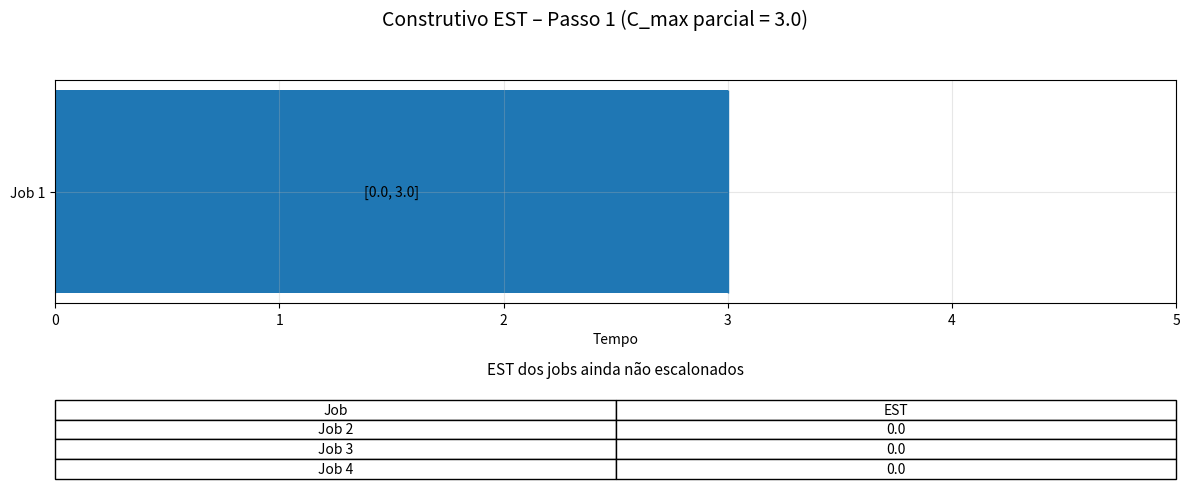
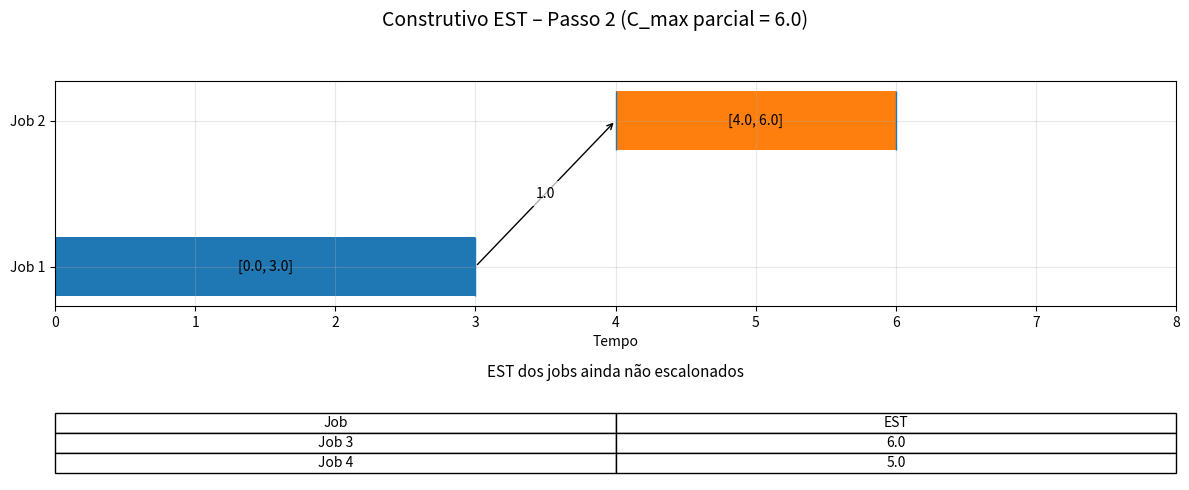
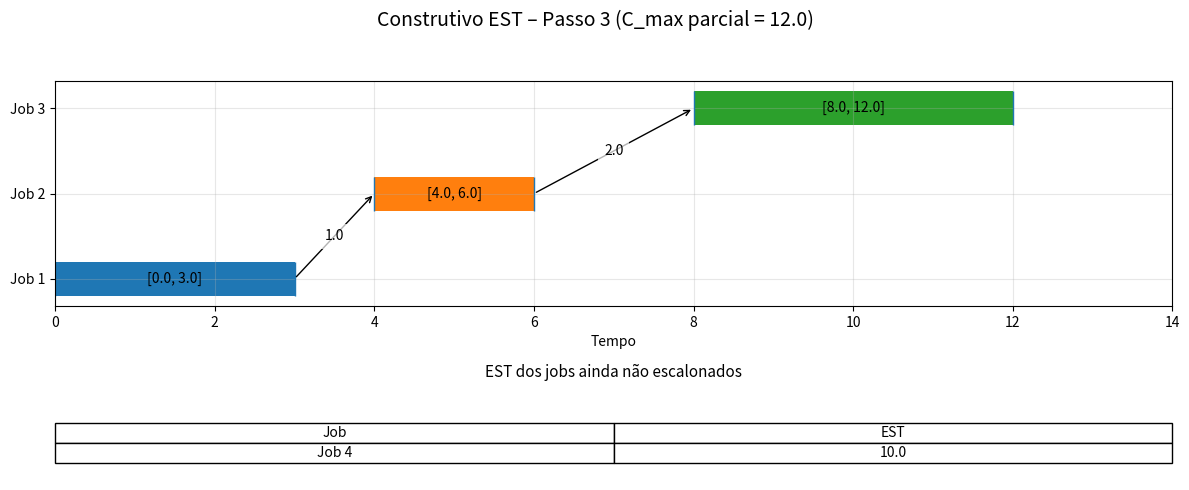
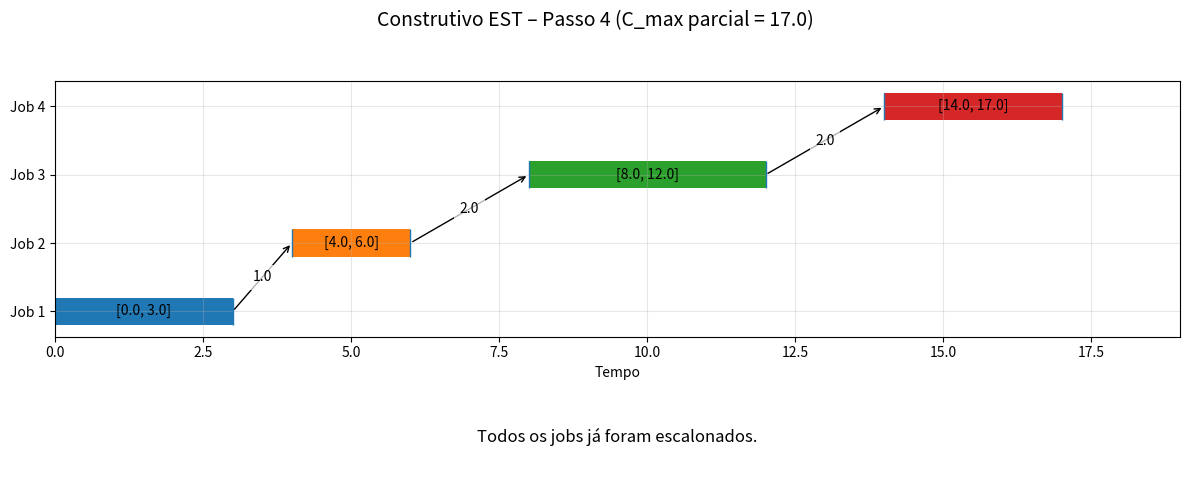

Here is the Python script that generated these plots, in order:
import os
import matplotlib.pyplot as plt

# ============================================================
# Exemplo simples de instância
# (substitua por Instance real se quiser depois)
# ============================================================

class SimpleInstance:
    def __init__(self, p, S):
        self.p = p          # tempos de processamento
        self.n = len(p)     # número de jobs
        self.S = S          # matriz de setup s_ij


# Exemplo com 4 jobs
p = [3, 2, 4, 3]  # J0, J1, J2, J3
S = [
    [0, 1, 3, 2],
    [2, 0, 2, 4],
    [3, 1, 0, 2],
    [2, 3, 2, 0],
]

inst = SimpleInstance(p, S)

# Pasta de saída das figuras
OUT_DIR = "const_EST_view"
os.makedirs(OUT_DIR, exist_ok=True)


# ============================================================
# Construtivo EST COM LOG por passo (simplificado)
# (sem precedências, só C_último + s_ij)
# ============================================================

def greedy_est_with_log(inst):
    """
    Constrói solução via EST simplificado e registra, em cada passo:
      - sequência parcial
      - tempos b, c dos jobs já escalonados
      - EST dos jobs ainda não escalonados
    """
    n = inst.n
    unscheduled = set(range(n))
    scheduled = []
    b = {}   # start times
    c = {}   # completion times

    last_job = None
    last_C = 0

    log = []
    step = 0

    while unscheduled:
        step += 1

        # 1) Calcula EST para cada job não escalonado
        est = {}
        for j in unscheduled:
            if last_job is None:
                est_j = 0.0
            else:
                est_j = last_C + inst.S[last_job][j]
            est[j] = est_j

        # 2) Escolhe job com menor EST
        chosen = min(est, key=est.get)
        chosen_est = est[chosen]

        # 3) Define b_j, c_j
        b_j = chosen_est
        c_j = b_j + inst.p[chosen]

        b[chosen] = b_j
        c[chosen] = c_j

        scheduled.append(chosen)
        unscheduled.remove(chosen)

        last_job = chosen
        last_C = c_j

        # EST dos que ainda faltam
        est_remaining = {j: est[j] for j in unscheduled}

        # monta um "res" parcial no formato esperado pelo gantt
        res_step = build_partial_res(inst, scheduled, b, c)

        log.append({
            "step": step,
            "chosen_job": chosen,
            "res": res_step,
            "est": est_remaining
        })

    return log


def build_partial_res(inst, scheduled, b, c):
    """
    Constrói um dicionário de solução parcial no formato:
      - sequence_normalized
      - b, c como listas indexadas por job
      - C_max
      - feasible = True
    """
    n = inst.n
    b_list = [0.0] * n
    c_list = [0.0] * n

    for j in scheduled:
        b_list[j] = b[j]
        c_list[j] = c[j]

    C_max = max(c_list[j] for j in scheduled) if scheduled else 0.0

    res = {
        "sequence_normalized": scheduled.copy(),
        "b": b_list,
        "c": c_list,
        "C_max": C_max,
        "feasible": True
    }
    return res


# ============================================================
# Gantt no MESMO ESTILO do seu plot_gantt + tabela de EST
# com opção de salvar em arquivo
# ============================================================

def plot_gantt_with_est(inst, res, est_dict, title=None, filename=None):
    """
    Versão 'estendida' do plot_gantt:
      - em cima: gantt (um job por linha, setas, [b,c])
      - embaixo: tabela com EST dos jobs ainda não escalonados

    Se filename for fornecido, salva a figura em vez de dar plt.show().
    """
    if not res.get("feasible", False):
        print("Solução não é factível.")
        return

    seq = res["sequence_normalized"]
    b = res["b"]
    c = res["c"]

    # figura com 2 linhas: (gantt, tabela)
    fig, (ax_gantt, ax_table) = plt.subplots(
        nrows=2, ncols=1,
        figsize=(12, max(5, len(seq) * 0.6 + 2)),
        gridspec_kw={"height_ratios": [3, 1]}
    )

    # Título geral da figura (suptitle) – evita brigar com tight_layout
    if title is None:
        title = f"Gantt da solução — C_max = {res['C_max']:.1f}"
    fig.suptitle(title, fontsize=14, y=0.97)

    # ---------------------------
    # Gantt (igual ao seu estilo)
    # ---------------------------
    yticks = []
    ylabels = []

    for idx, j in enumerate(seq):
        y = idx
        yticks.append(y)
        ylabels.append(f"Job {j+1}")  # 1-based na label

        start = b[j]
        duration = inst.p[j]

        # barra horizontal do job
        ax_gantt.barh(y, duration, left=start, height=0.4)

        # marcadores de início/fim
        ax_gantt.vlines(start, y - 0.2, y + 0.2, linewidth=1)
        ax_gantt.vlines(c[j], y - 0.2, y + 0.2, linewidth=1)

        # rótulo [start, end]
        ax_gantt.text(
            (start + c[j]) / 2, y,
            f"[{start:.1f}, {c[j]:.1f}]",
            ha="center", va="center"
        )

    # setas conectando jobs consecutivos
    for r in range(1, len(seq)):
        i = seq[r - 1]
        j = seq[r]
        gap = b[j] - c[i]

        ax_gantt.annotate(
            "",
            xy=(b[j], r),         # ponta da seta
            xytext=(c[i], r - 1), # base da seta
            arrowprops=dict(arrowstyle="->", lw=1)
        )

        mid_x = (c[i] + b[j]) / 2
        mid_y = r - 0.5
        ax_gantt.text(
            mid_x, mid_y, f"{gap:.1f}",
            ha="center", va="center",
            bbox=dict(facecolor='white', edgecolor='none', alpha=0.7)
        )

    ax_gantt.set_yticks(yticks)
    ax_gantt.set_yticklabels(ylabels)
    ax_gantt.set_xlabel("Tempo")
    ax_gantt.grid(True, alpha=0.3)

    # deixa um pouco de espaço à direita
    if seq:
        max_time = max(c[j] for j in seq) + 2
    else:
        max_time = 10
    ax_gantt.set_xlim(0, max_time)

    # ---------------------------
    # Tabela com EST
    # ---------------------------
    ax_table.axis("off")

    if est_dict:
        table_data = []
        for j, val in sorted(est_dict.items()):
            table_data.append([f"Job {j+1}", f"{val:.1f}"])

        col_labels = ["Job", "EST"]

        table = ax_table.table(
            cellText=table_data,
            colLabels=col_labels,
            loc="center",
            cellLoc="center",   # centraliza conteúdo das células
            colLoc="center"     # centraliza cabeçalhos
        )
        table.scale(1, 1.4)

        # Título da tabela, com padding extra pra não encostar no Gantt
        ax_table.set_title(
            "EST dos jobs ainda não escalonados",
            pad=20, fontsize=11
        )
    else:
        ax_table.text(
            0.5, 0.5,
            "Todos os jobs já foram escalonados.",
            ha="center", va="center", fontsize=12
        )

    # Espaçamento entre subplots + espaço pro suptitle
    fig.subplots_adjust(hspace=0.5)
    plt.tight_layout(rect=[0, 0, 1, 0.93])

    # Salva ou mostra
    if filename is not None:
        plt.savefig(filename, dpi=150, bbox_inches="tight")
        plt.close(fig)
        print(f"Figura salva em: {filename}")
    else:
        plt.show()

# ============================================================
# Execução: gera uma figura .png por passo na pasta const_EST_view
# ============================================================

if __name__ == "__main__":
    log = greedy_est_with_log(inst)

    for info in log:
        step = info["step"]
        res_step = info["res"]
        est_step = info["est"]

        filename = os.path.join(OUT_DIR, f"est_step_{step}.png")

        print(f"Gerando passo {step}: seq parcial = {res_step['sequence_normalized']}, EST = {est_step}")
        plot_gantt_with_est(
            inst,
            res_step,
            est_step,
            title=f"Construtivo EST – Passo {step} (C_max parcial = {res_step['C_max']:.1f})",
            filename=filename
        )
